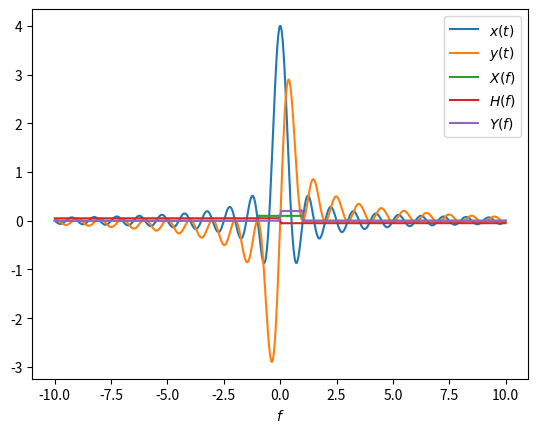

This figure's Python source:
#GATE Assignment 1
import numpy as np
import matplotlib.pyplot as plt
from scipy.signal import hilbert

n= 1000

x = np.linspace(-10,10, n)

#Implementing sinc(x)
x_t = 4*np.sin(2 * np.pi * x)/(2 * np.pi * x)

#Applying Hilbert transform to x(t)
y_t = hilbert(x_t)
h_t = 1/(np.pi * x)

#Computing the Fourier transform
x_fourier = [np.mean(x_t * np.exp(-1j * 2 * np.pi * f * x)) for f in x]
h_fourier = [np.mean(h_t * np.exp(-1j * 2 * np.pi * f * x)) for f in x]
y_fourier = [np.mean(y_t * np.exp(-1j * 2 * np.pi * f * x)) for f in x]

#Plotting the input and output signals
plt.plot(x,x_t, label="$x(t)$")
#np.imag(y_hilbert) returns the transformed signal, while, np.real(y_hilbert) returns the original signal
plt.plot(x,np.imag(y_t), label="$y(t)$")
plt.xlabel("$t$")
plt.legend()
plt.grid()
plt.show()

#Plotting the signals in frequency domain
plt.plot(x, np.real(x_fourier), label="$X(f)$")
plt.plot(x, np.imag(h_fourier), label="$H(f)$")
plt.plot(x, np.real(y_fourier), label="$Y(f)$")
plt.xlabel("$f$")
plt.legend()
plt.grid()
plt.show()
